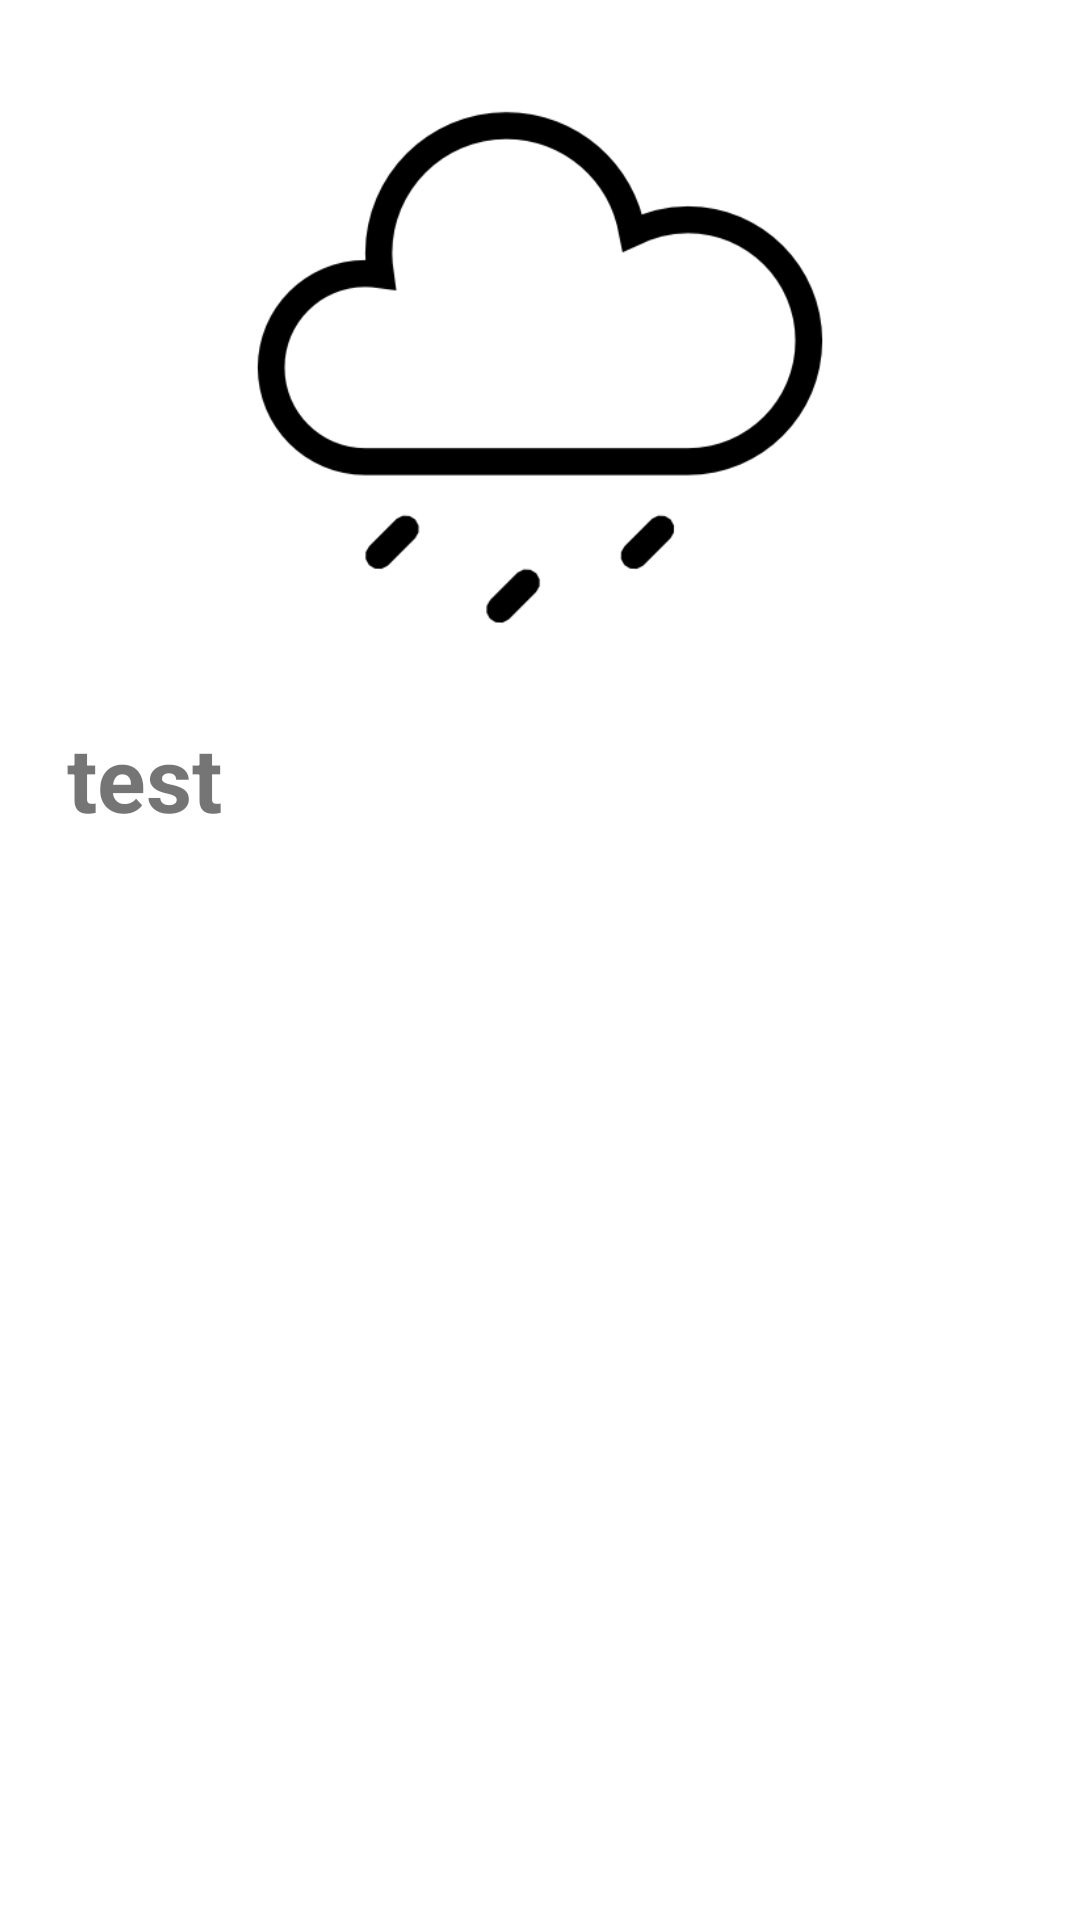

The Android layout XML behind this screen, and the referenced resources:
<!-- AndroidManifest.xml: application theme Theme.Sangsaeng -->
<!-- res/layout/activity_item.xml -->
<?xml version="1.0" encoding="utf-8"?>
<LinearLayout xmlns:android="http://schemas.android.com/apk/res/android"
    xmlns:app="http://schemas.android.com/apk/res-auto"
    xmlns:tools="http://schemas.android.com/tools"
    android:layout_width="match_parent"
    android:layout_height="match_parent"
    tools:context=".ItemActivity">


    <ScrollView

        android:layout_width="match_parent"
        android:layout_height="wrap_content"
        android:layout_margin="15dp">

        <LinearLayout
            android:layout_width="match_parent"
            android:layout_height="match_parent"
            android:orientation="vertical">

            <ImageView
                android:id="@+id/img"
                android:layout_width="match_parent"
                android:layout_height="224dp"
                app:srcCompat="@drawable/rain" />

            <TextView
                android:id="@+id/message"
                android:layout_width="match_parent"
                android:layout_height="100dp"
                android:text=" test"
                android:textSize="30dp"
                android:textStyle="bold" />

        </LinearLayout>
    </ScrollView>

</LinearLayout>
<!-- resources referenced by this layout -->
<resources>
  <!-- drawable rain: png bitmap (drawable, 9473 bytes) -->
  <style name="Theme.Sangsaeng" parent="Theme.MaterialComponents.DayNight.DarkActionBar">
          
          <item name="colorPrimary">@color/purple_500</item>
          <item name="colorPrimaryVariant">@color/purple_700</item>
          <item name="colorOnPrimary">@color/white</item>
          
          <item name="colorSecondary">@color/teal_200</item>
          <item name="colorSecondaryVariant">@color/teal_700</item>
          <item name="colorOnSecondary">@color/black</item>
          
          <item name="android:statusBarColor" tools:targetApi="l">?attr/colorPrimaryVariant</item>
          
      </style>
  <!-- not gathered from this repository: default colours our renderer supplied (Android Studio template values) -->
  <color name="purple_500">#FF6200EE</color>
  <color name="purple_700">#FF3700B3</color>
  <color name="teal_200">#FF03DAC5</color>
  <color name="teal_700">#FF018786</color>
  <color name="black">#FF000000</color>
  <color name="white">#FFFFFFFF</color>
</resources>
